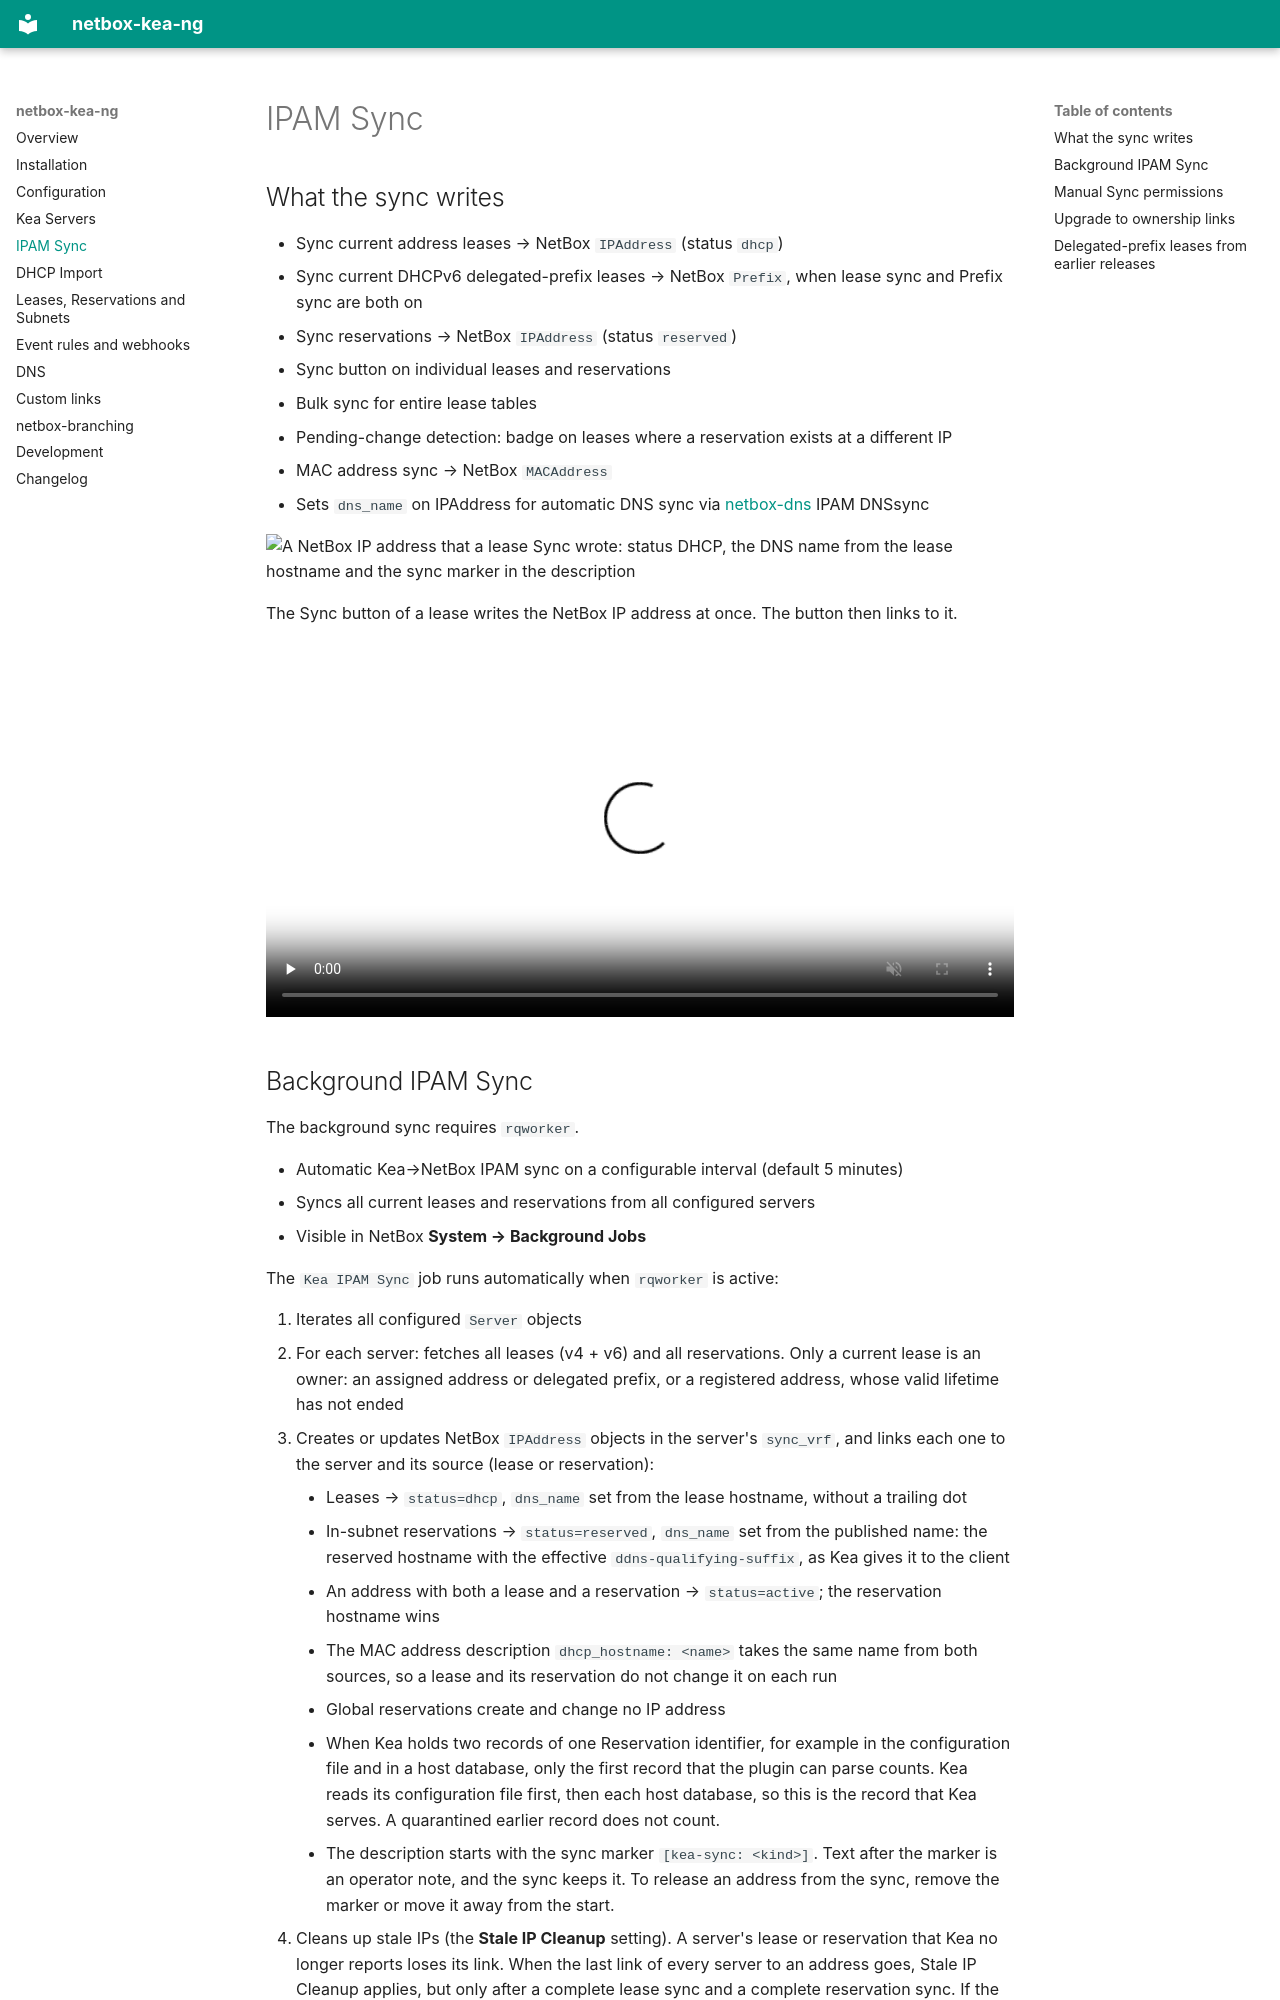

repository: marcinpsk/netbox-kea-ng · page: ipam-sync/index.html · generator: mkdocs

<!--
SPDX-FileCopyrightText: 2026 Marcin Zieba <marcinpsk@gmail.com>
SPDX-FileCopyrightText: 2023 Devon Mar <devon-mar@users.noreply.github.com>
SPDX-License-Identifier: Apache-2.0
-->

# IPAM Sync

## What the sync writes

- Sync current address leases → NetBox `IPAddress` (status `dhcp`)
- Sync current DHCPv6 delegated-prefix leases → NetBox `Prefix`, when lease sync and Prefix sync are both on
- Sync reservations → NetBox `IPAddress` (status `reserved`)
- Sync button on individual leases and reservations
- Bulk sync for entire lease tables
- Pending-change detection: badge on leases where a reservation exists at a different IP
- MAC address sync → NetBox `MACAddress`
- Sets `dns_name` on IPAddress for automatic DNS sync via [netbox-dns](https://github.com/peteeckel/netbox-plugin-dns) IPAM DNSsync

![A NetBox IP address that a lease Sync wrote: status DHCP, the DNS name from the lease hostname and the sync marker in the description](assets/screenshots/synced-ip-address-light.png#only-light)
![A NetBox IP address that a lease Sync wrote: status DHCP, the DNS name from the lease hostname and the sync marker in the description](assets/screenshots/synced-ip-address-dark.png#only-dark)

The Sync button of a lease writes the NetBox IP address at once. The button then links to it.

<video controls muted loop playsinline preload="none" width="1440" height="900" poster="../assets/recordings/sync-lease.png" aria-label="Recording: press Sync on a lease, follow the Synced link, and see the sync marker on the NetBox IP address">
  <source src="assets/recordings/sync-lease.mp4" type="video/mp4">
</video>
